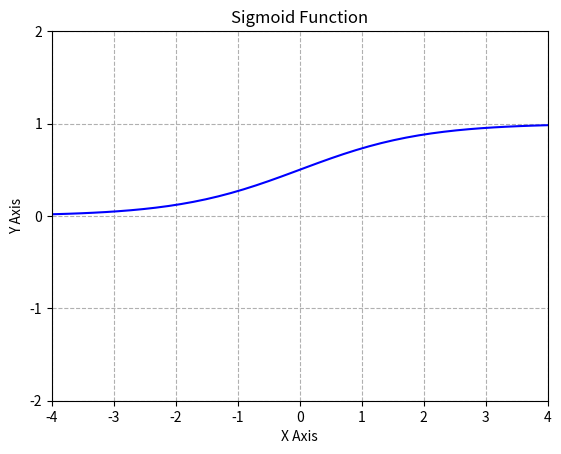
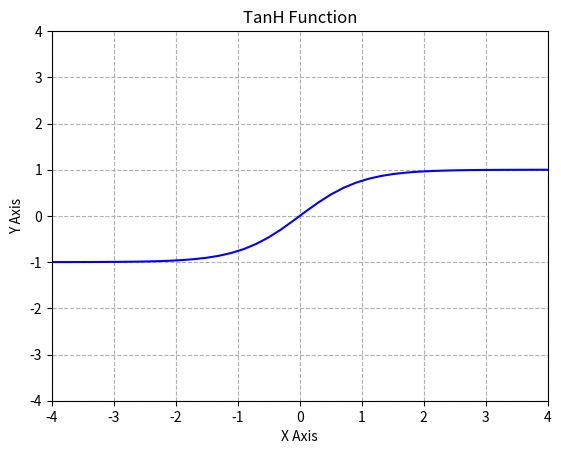
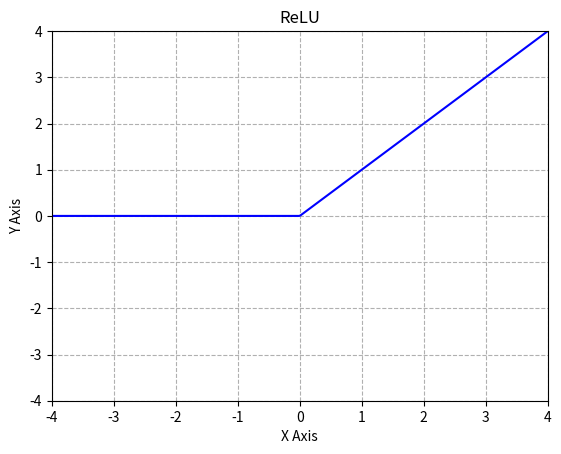
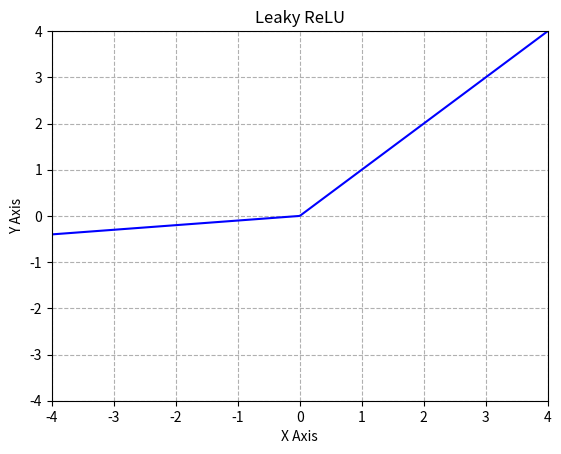
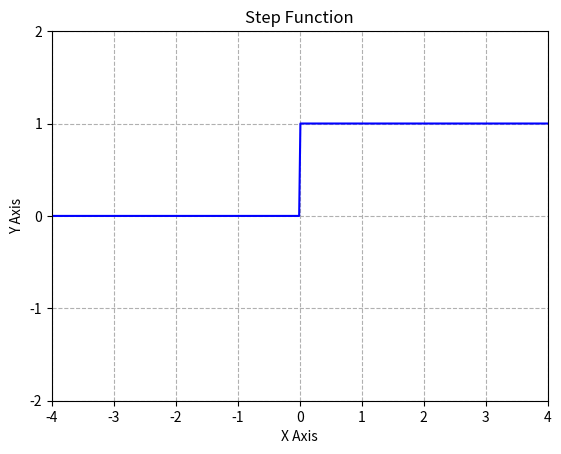

Source code (Python) for these figures, in order:
import numpy as np 
import matplotlib.pyplot as plt

##### Sigmoid
sigmoid = lambda x: 1 / (1 + np.exp(-x))

x=np.linspace(-10,10,10)

y=np.linspace(-10,10,100)

fig = plt.figure()
plt.plot(y,sigmoid(y),'b', label='linspace(-10,10,100)')

plt.grid(linestyle='--')

plt.xlabel('X Axis')

plt.ylabel('Y Axis')

plt.title('Sigmoid Function')

plt.xticks([-4, -3, -2, -1, 0, 1, 2, 3, 4])
plt.yticks([-2, -1, 0, 1, 2])

plt.ylim(-2, 2)
plt.xlim(-4, 4)

plt.show()
#plt.savefig('sigmoid.png')

fig = plt.figure()

##### TanH
tanh = lambda x: 2*sigmoid(2*x)-1

x=np.linspace(-10,10,10)

y=np.linspace(-10,10,100)

plt.plot(y,tanh(y),'b', label='linspace(-10,10,100)')

plt.grid(linestyle='--')

plt.xlabel('X Axis')

plt.ylabel('Y Axis')

plt.title('TanH Function')

plt.xticks([-4, -3, -2, -1, 0, 1, 2, 3, 4])
plt.yticks([-4, -3, -2, -1, 0, 1, 2, 3, 4])

plt.ylim(-4, 4)
plt.xlim(-4, 4)

plt.show()
#plt.savefig('tanh.png')

fig = plt.figure()

##### ReLU
relu = lambda x: np.where(x>=0, x, 0)

x=np.linspace(-10,10,10)

y=np.linspace(-10,10,1000)

plt.plot(y,relu(y),'b', label='linspace(-10,10,100)')

plt.grid(linestyle='--')

plt.xlabel('X Axis')

plt.ylabel('Y Axis')

plt.title('ReLU')

plt.xticks([-4, -3, -2, -1, 0, 1, 2, 3, 4])
plt.yticks([-4, -3, -2, -1, 0, 1, 2, 3, 4])

plt.ylim(-4, 4)
plt.xlim(-4, 4)

plt.show()
#plt.savefig('relu.png')

fig = plt.figure()

##### Leaky ReLU
leakyrelu = lambda x: np.where(x>=0, x, 0.1*x)

x=np.linspace(-10,10,10)

y=np.linspace(-10,10,1000)

plt.plot(y,leakyrelu(y),'b', label='linspace(-10,10,100)')

plt.grid(linestyle='--')

plt.xlabel('X Axis')

plt.ylabel('Y Axis')

plt.title('Leaky ReLU')

plt.xticks([-4, -3, -2, -1, 0, 1, 2, 3, 4])
plt.yticks([-4, -3, -2, -1, 0, 1, 2, 3, 4])

plt.ylim(-4, 4)
plt.xlim(-4, 4)

plt.show()
#plt.savefig('lrelu.png')

fig = plt.figure()

##### Binary Step
bstep = lambda x: np.where(x>=0, 1, 0)

x=np.linspace(-10,10,10)

y=np.linspace(-10,10,1000)

plt.plot(y,bstep(y),'b', label='linspace(-10,10,100)')

plt.grid(linestyle='--')

plt.xlabel('X Axis')

plt.ylabel('Y Axis')

plt.title('Step Function')

plt.xticks([-4, -3, -2, -1, 0, 1, 2, 3, 4])
plt.yticks([-2, -1, 0, 1, 2])

plt.ylim(-2, 2)
plt.xlim(-4, 4)

plt.show()
#plt.savefig('step.png')

print('done')